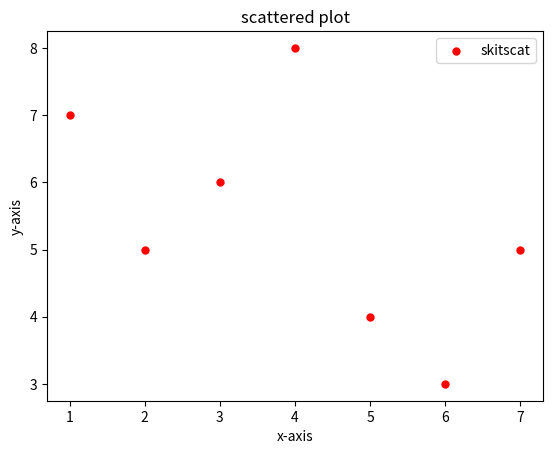

This figure's Python source:
from matplotlib import pyplot as plt
x=[1,2,3,4,5,6,7]
y=[7,5,6,8,4,3,5]
print(plt.scatter(x,y,label='skitscat',color='r',s=25,marker='o'))
plt.xlabel('x-axis')
plt.ylabel('y-axis')
plt.title("scattered plot")
plt.legend()
plt.show()
